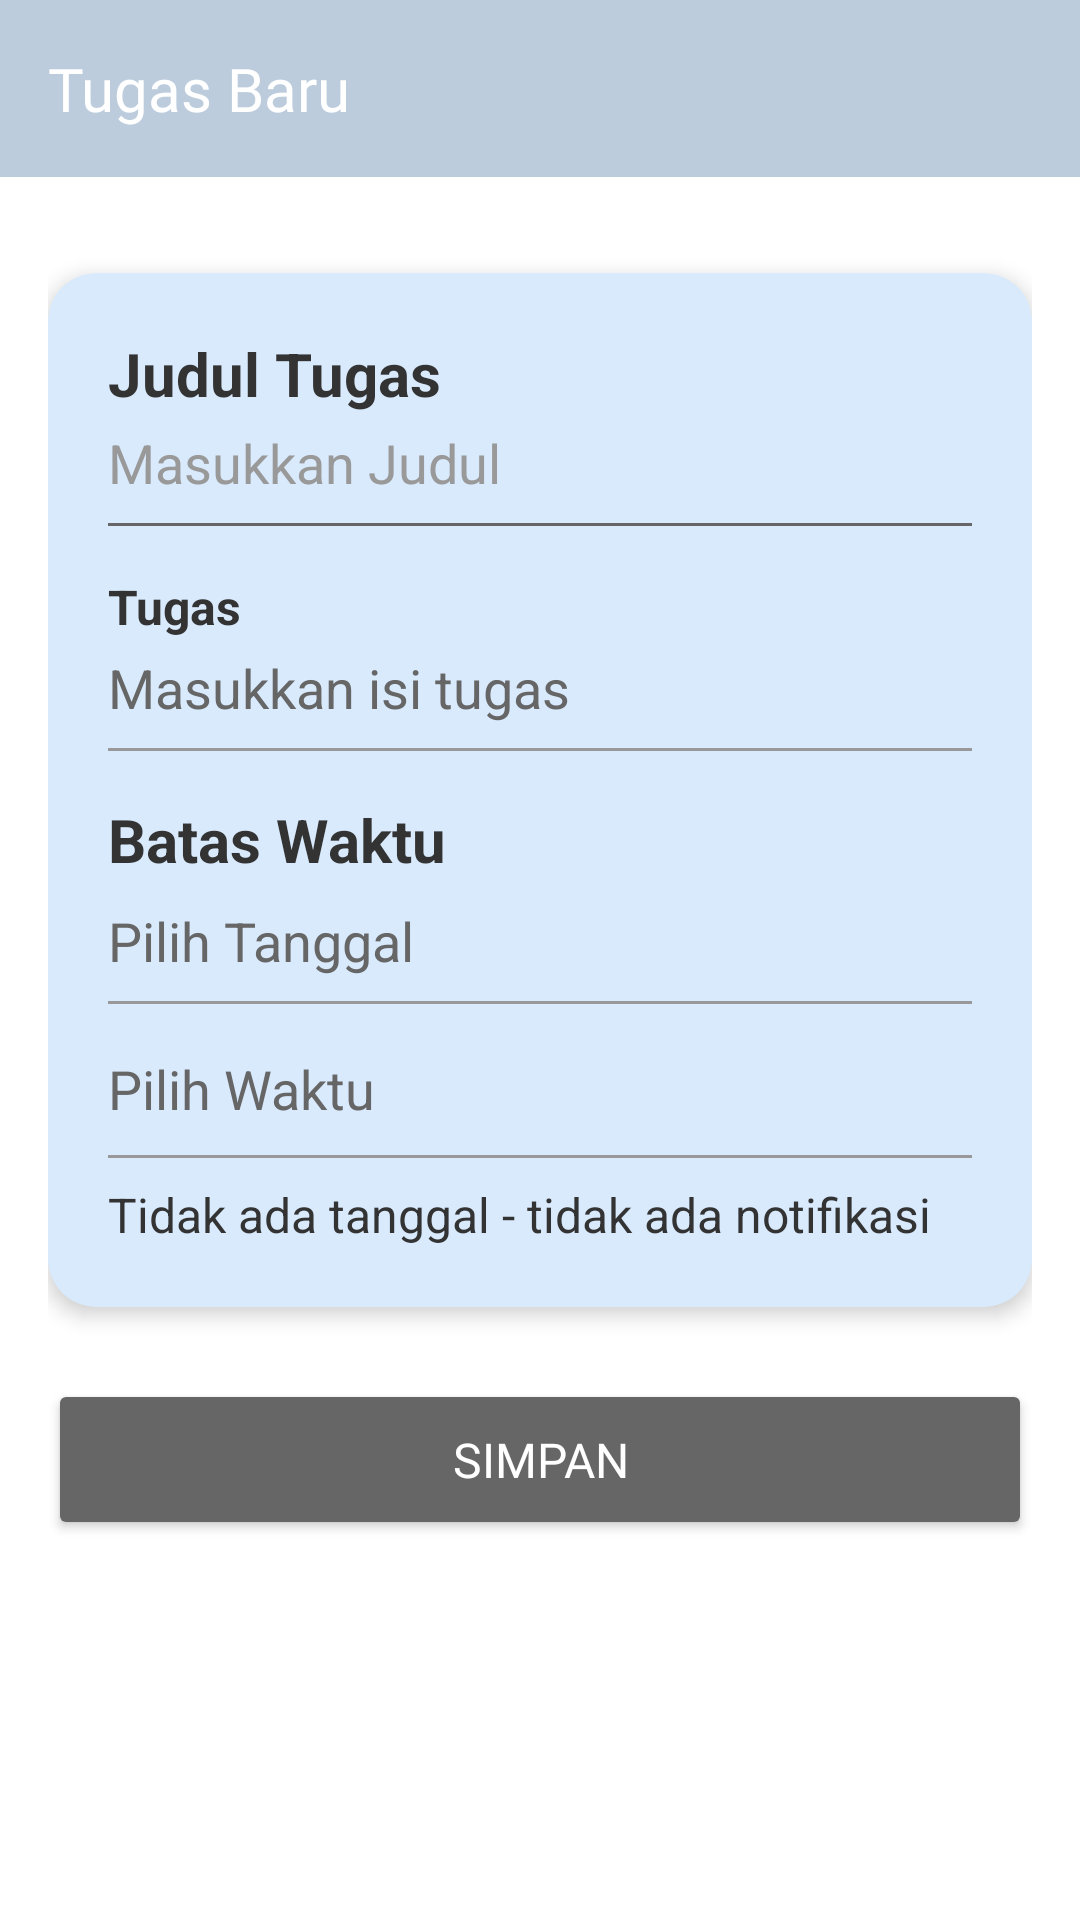

Write the Android layout XML for this screen, with the resource values it uses.
<!-- AndroidManifest.xml: activity theme Theme.AppCompat.Light.NoActionBar -->
<!-- res/layout/activity_tambah_tugas.xml -->
<?xml version="1.0" encoding="utf-8"?>
<androidx.constraintlayout.widget.ConstraintLayout xmlns:android="http://schemas.android.com/apk/res/android"
    xmlns:app="http://schemas.android.com/apk/res-auto"
    android:layout_width="match_parent"
    android:layout_height="match_parent"
    android:background="@color/background_primary">

    <TextView
        android:id="@+id/tv_header"
        android:layout_width="0dp"
        android:layout_height="wrap_content"
        android:background="@color/header_color"
        android:padding="16dp"
        android:text="@string/tugas_baru"
        android:textColor="@color/text_on_header"
        android:textSize="20sp"
        android:fontFamily="@font/interbold"
        app:layout_constraintEnd_toEndOf="parent"
        app:layout_constraintStart_toStartOf="parent"
        app:layout_constraintTop_toTopOf="parent" />

    <ScrollView
        android:layout_width="0dp"
        android:layout_height="0dp"
        android:fillViewport="true"
        app:layout_constraintBottom_toBottomOf="parent"
        app:layout_constraintEnd_toEndOf="parent"
        app:layout_constraintStart_toStartOf="parent"
        app:layout_constraintTop_toBottomOf="@id/tv_header">

        <androidx.constraintlayout.widget.ConstraintLayout
            android:layout_width="match_parent"
            android:layout_height="wrap_content"
            android:padding="16dp">

            <androidx.cardview.widget.CardView
                android:id="@+id/card_form"
                android:layout_width="0dp"
                android:layout_height="wrap_content"
                android:layout_marginTop="16dp"
                app:cardBackgroundColor="@color/card_color"
                app:cardCornerRadius="16dp"
                app:cardElevation="4dp"
                app:layout_constraintEnd_toEndOf="parent"
                app:layout_constraintStart_toStartOf="parent"
                app:layout_constraintTop_toTopOf="parent">

                <LinearLayout
                    android:layout_width="match_parent"
                    android:layout_height="wrap_content"
                    android:orientation="vertical"
                    android:padding="20dp">

                    <TextView
                        android:layout_width="wrap_content"
                        android:layout_height="wrap_content"
                        android:text="@string/judul_tugas"
                        android:textColor="@color/text_primary"
                        android:textSize="20sp"
                        android:textStyle="bold" />

                    <EditText
                        android:id="@+id/et_judul_tugas"
                        android:layout_width="match_parent"
                        android:layout_height="wrap_content"
                        android:layout_marginTop="4dp"
                        android:background="@android:color/transparent"
                        android:hint="@string/masukkan_judul"
                        android:inputType="text"
                        android:textColor="@color/text_primary"
                        android:textColorHint="@color/text_hint"
                        android:textSize="18sp" />

                    <View
                        android:layout_width="match_parent"
                        android:layout_height="1dp"
                        android:layout_marginTop="8dp"
                        android:background="@color/text_secondary" />

                    <TextView
                        android:layout_width="wrap_content"
                        android:layout_height="wrap_content"
                        android:layout_marginTop="16dp"
                        android:text="@string/tugas"
                        android:textColor="@color/text_primary"
                        android:textSize="16sp"
                        android:textStyle="bold" />

                    <EditText
                        android:id="@+id/et_isi_tugas"
                        android:layout_width="match_parent"
                        android:layout_height="wrap_content"
                        android:layout_marginTop="4dp"
                        android:background="@android:color/transparent"
                        android:hint="@string/masukkan_isi_tugas"
                        android:inputType="text"
                        android:textColor="@color/text_primary"
                        android:textColorHint="@color/text_secondary"
                        android:textSize="18sp" />

                    <View
                        android:layout_width="match_parent"
                        android:layout_height="1dp"
                        android:layout_marginTop="8dp"
                        android:background="@color/text_hint" />

                    <TextView
                        android:layout_width="wrap_content"
                        android:layout_height="wrap_content"
                        android:layout_marginTop="16dp"
                        android:text="@string/batas_waktu"
                        android:textColor="@color/text_primary"
                        android:textSize="20sp"
                        android:textStyle="bold" />

                    <LinearLayout
                        android:id="@+id/layout_tanggal_tugas"
                        android:layout_width="match_parent"
                        android:layout_height="wrap_content"
                        android:background="?attr/selectableItemBackground"
                        android:clickable="true"
                        android:focusable="true"
                        android:gravity="center_vertical"
                        android:orientation="horizontal"
                        android:paddingVertical="8dp">

                        <TextView
                            android:id="@+id/tv_tanggal_tugas"
                            android:layout_width="0dp"
                            android:layout_height="wrap_content"
                            android:layout_weight="1"
                            android:text="@string/pilih_tanggal"
                            android:textColor="@color/text_secondary"
                            android:textSize="18sp" />

                        <ImageView
                            android:layout_width="24dp"
                            android:layout_height="24dp"
                            android:src="@drawable/ic_calender"
                            android:contentDescription="@string/pilih_tanggal" />
                    </LinearLayout>

                    <View
                        android:layout_width="match_parent"
                        android:layout_height="1dp"
                        android:background="@color/text_hint" />

                    <LinearLayout
                        android:id="@+id/layout_waktu_tugas"
                        android:layout_width="match_parent"
                        android:layout_height="wrap_content"
                        android:layout_marginTop="8dp"
                        android:background="?attr/selectableItemBackground"
                        android:clickable="true"
                        android:focusable="true"
                        android:gravity="center_vertical"
                        android:orientation="horizontal"
                        android:paddingVertical="8dp">

                        <TextView
                            android:id="@+id/tv_waktu_tugas"
                            android:layout_width="0dp"
                            android:layout_height="wrap_content"
                            android:layout_weight="1"
                            android:text="@string/pilih_waktu"
                            android:textColor="@color/text_secondary"
                            android:textSize="18sp" />

                        <ImageView
                            android:layout_width="24dp"
                            android:layout_height="24dp"
                            android:src="@drawable/ic_jam"
                            android:contentDescription="@string/pilih_waktu" />
                    </LinearLayout>

                    <View
                        android:layout_width="match_parent"
                        android:layout_marginTop="2dp"
                        android:layout_height="1dp"
                        android:background="@color/text_hint" />

                    <TextView
                        android:layout_width="wrap_content"
                        android:layout_height="wrap_content"
                        android:layout_marginTop="8dp"
                        android:text="@string/tidak_ada_tanggal"
                        android:textColor="@color/text_primary"
                        android:textSize="16sp" />

                </LinearLayout>
            </androidx.cardview.widget.CardView>

            <Button
                android:id="@+id/btn_simpan"
                android:layout_width="0dp"
                android:layout_height="wrap_content"
                android:layout_marginTop="24dp"
                android:layout_marginBottom="16dp"
                android:backgroundTint="@color/text_secondary"
                android:padding="16dp"
                android:text="@string/simpan"
                android:textColor="@color/background_primary"
                android:textSize="16sp"
                android:fontFamily="@font/interbold"
                app:cornerRadius="12dp"
                app:layout_constraintEnd_toEndOf="parent"
                app:layout_constraintStart_toStartOf="parent"
                app:layout_constraintTop_toBottomOf="@id/card_form" />

        </androidx.constraintlayout.widget.ConstraintLayout>

    </ScrollView>

</androidx.constraintlayout.widget.ConstraintLayout>
<!-- resources referenced by this layout -->
<resources>
  <color name="background_primary">#FFFFFF</color>
  <color name="card_color">#D9EAFD</color>
  <color name="header_color">#BCCCDC</color>
  <color name="text_hint">#999999</color>
  <color name="text_on_header">#FFFFFF</color>
  <color name="text_primary">#333333</color>
  <color name="text_secondary">#666666</color>
  <string name="batas_waktu">Batas Waktu</string>
  <string name="judul_tugas">Judul Tugas</string>
  <string name="masukkan_isi_tugas">Masukkan isi tugas</string>
  <string name="masukkan_judul">Masukkan Judul</string>
  <string name="pilih_tanggal">Pilih Tanggal</string>
  <string name="pilih_waktu">Pilih Waktu</string>
  <string name="simpan">Simpan</string>
  <string name="tidak_ada_tanggal">Tidak ada tanggal - tidak ada notifikasi</string>
  <string name="tugas">Tugas</string>
  <string name="tugas_baru">Tugas Baru</string>
</resources>
